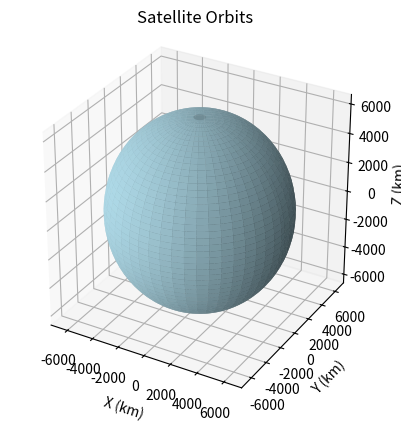

Python code for this plot:


import numpy as np
import matplotlib.pyplot as plt
from mpl_toolkits.mplot3d import Axes3D

# Earth parameters
earth_radius = 6371  # Earth radius in kilometers

# Satellite orbit data
num_satellites = 10
inclination_angle = 45  # Orbit inclination angle in degrees

# Generate random semi-major axes and eccentricities for satellite orbits
semi_major_axes = np.random.uniform(800, 1500, num_satellites)
eccentricities = np.random.uniform(0.1, 0.4, num_satellites)

# Time array
num_frames = 100
time = np.linspace(0, 2 * np.pi, num_frames)

# Set up the figure and axes
fig = plt.figure()
ax = fig.add_subplot(111, projection='3d')

# Plotting the Earth
u = np.linspace(0, 2 * np.pi, 100)
v = np.linspace(0, np.pi, 50)
x_earth = earth_radius * np.outer(np.cos(u), np.sin(v))
y_earth = earth_radius * np.outer(np.sin(u), np.sin(v))
z_earth = earth_radius * np.outer(np.ones(np.size(u)), np.cos(v))
ax.plot_surface(x_earth, y_earth, z_earth, color='lightblue')

# Plotting the satellite orbits
for i in range(num_satellites):
    semi_major_axis = semi_major_axes[i]
    eccentricity = eccentricities[i]

    # Parametric equations for satellite orbit
    r = semi_major_axis * (1 - eccentricity ** 2) / (1 + eccentricity * np.cos(time))
    x_satellite = r * np.cos(time)
    y_satellite = r * np.sin(time)
    z_satellite = np.zeros_like(x_satellite)

    # Rotate orbit inclination
    angle = np.radians(inclination_angle)
    x_satellite, y_satellite, z_satellite = (
        x_satellite * np.cos(angle) - z_satellite * np.sin(angle),
        y_satellite,
        x_satellite * np.sin(angle) + z_satellite * np.cos(angle)
    )

    # Plot satellite orbit
    ax.plot(x_satellite, y_satellite, z_satellite, color='gray')

# Plotting the invisible red dot satellite
ax.plot([0], [0], [0], marker='o', markersize=8, color='red', alpha=0.0)

# Set plot labels and limits
ax.set_xlabel('X (km)')
ax.set_ylabel('Y (km)')
ax.set_zlabel('Z (km)')
ax.set_title('Satellite Orbits')

# Set plot aspect ratio to be equal
ax.set_box_aspect([1, 1, 1])

plt.show()
